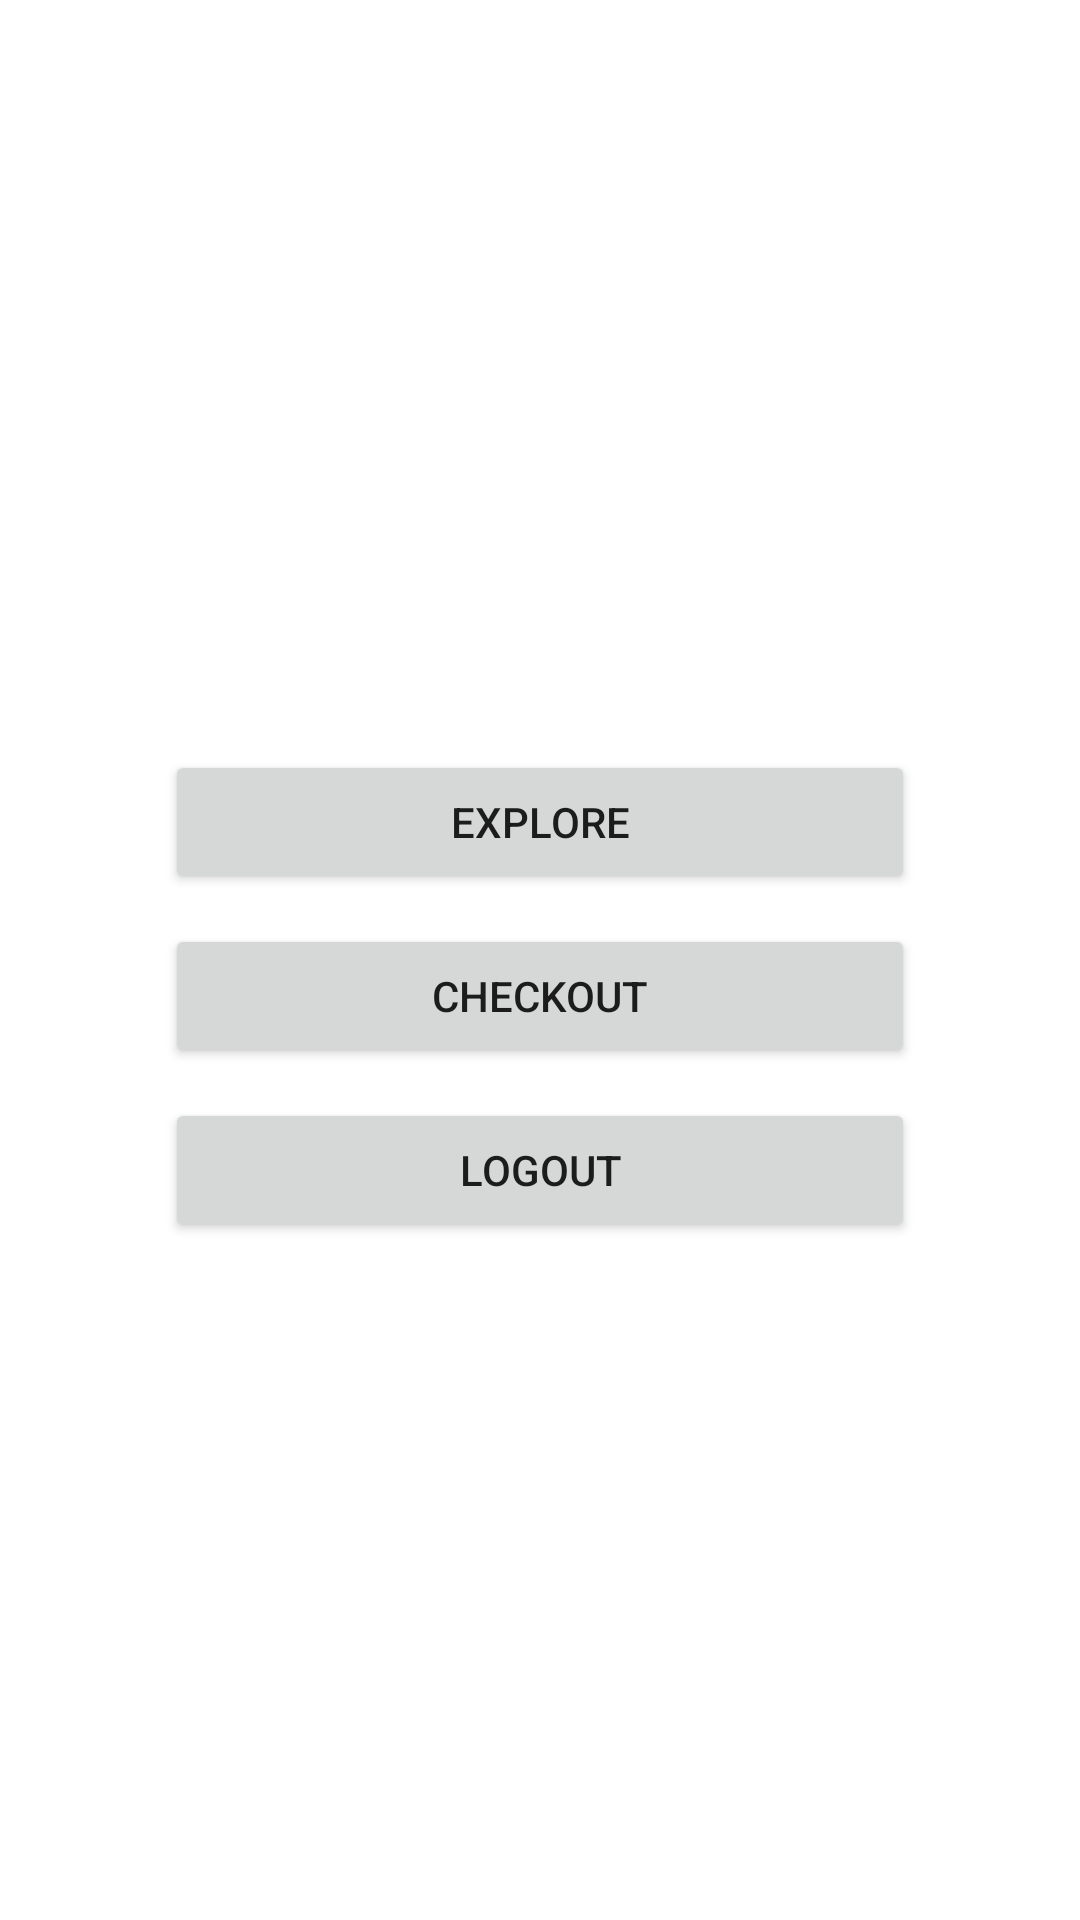

Here is an Android app screen rendered from its layout file. Give the layout XML and the strings, colors and styles it references.
<!-- AndroidManifest.xml: application theme Theme.UserBehaviorExampleApp -->
<!-- res/layout/activity_event.xml -->
<?xml version="1.0" encoding="utf-8"?>
<RelativeLayout xmlns:android="http://schemas.android.com/apk/res/android"
    xmlns:app="http://schemas.android.com/apk/res-auto"
    xmlns:tools="http://schemas.android.com/tools"
    android:layout_width="match_parent"
    android:layout_height="match_parent"
    tools:context=".EventActivity">

    <Button
        android:id="@+id/btn_event_explore"
        android:layout_width="250dp"
        android:layout_height="wrap_content"
        android:text="@string/explore"
        android:layout_centerHorizontal="true"
        android:layout_marginTop="250dp"/>

    <Button
        android:layout_below="@id/btn_event_explore"
        android:layout_marginTop="10dp"
        android:id="@+id/btn_event_checkout"
        android:layout_width="250dp"
        android:layout_height="wrap_content"
        android:text="@string/checkout"
        android:layout_centerHorizontal="true"/>

    <Button
        android:layout_below="@id/btn_event_checkout"
        android:layout_marginTop="10dp"
        android:id="@+id/btn_event_logout"
        android:layout_width="250dp"
        android:layout_height="wrap_content"
        android:text="@string/logout"
        android:layout_centerHorizontal="true"/>

</RelativeLayout>
<!-- resources referenced by this layout -->
<resources>
  <string name="checkout">Checkout</string>
  <string name="explore">Explore</string>
  <string name="logout">Logout</string>
  <style name="Theme.UserBehaviorExampleApp" parent="Theme.MaterialComponents.DayNight.DarkActionBar">
          
          <item name="colorPrimary">@color/purple_500</item>
          <item name="colorPrimaryVariant">@color/purple_700</item>
          <item name="colorOnPrimary">@color/white</item>
          
          <item name="colorSecondary">@color/teal_200</item>
          <item name="colorSecondaryVariant">@color/teal_700</item>
          <item name="colorOnSecondary">@color/black</item>
          
          <item name="android:statusBarColor" tools:targetApi="l">?attr/colorPrimaryVariant</item>
          
      </style>
  <color name="purple_500">#FF6200EE</color>
  <color name="purple_700">#FF3700B3</color>
  <color name="white">#FFFFFFFF</color>
  <color name="teal_200">#FF03DAC5</color>
  <color name="teal_700">#FF018786</color>
  <color name="black">#FF000000</color>
</resources>
